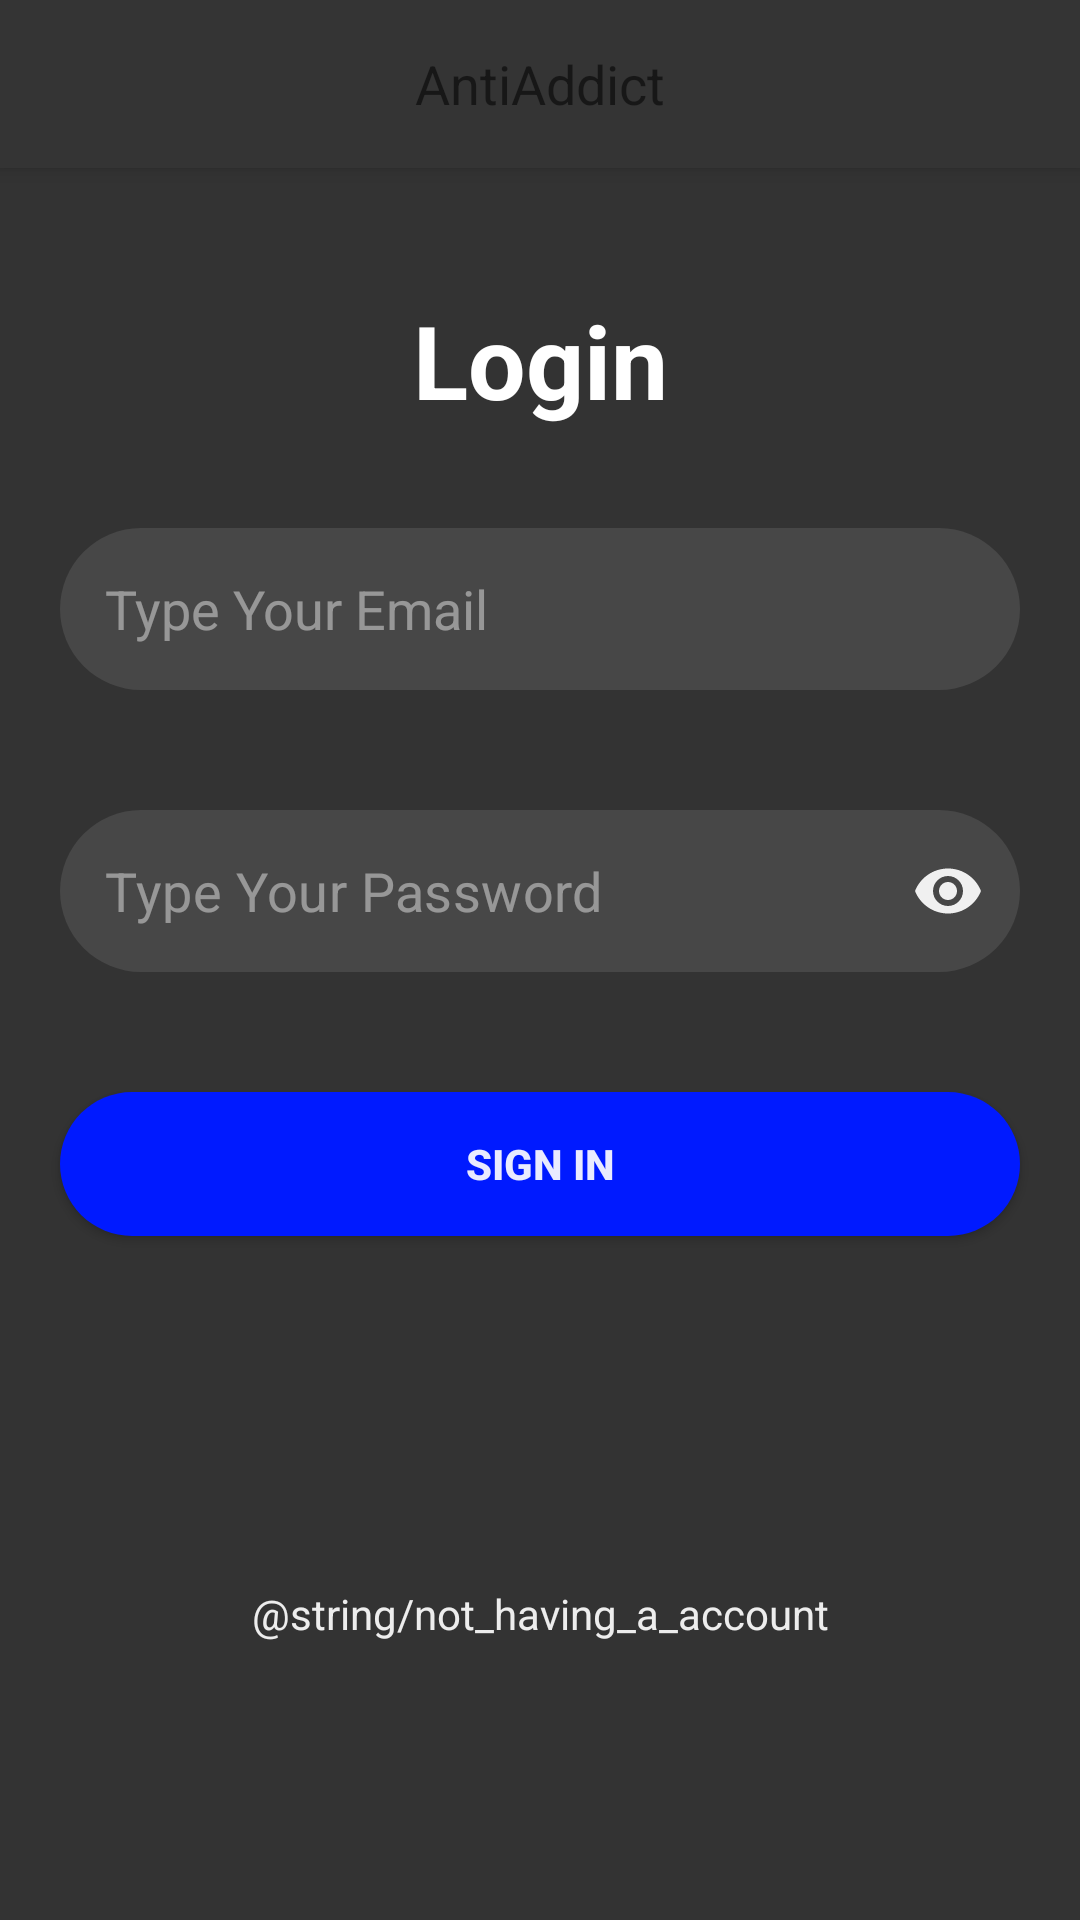

This screen was rendered from an Android layout file. Write that file and the resources it references.
<!-- AndroidManifest.xml: application theme Theme.AppDuration -->
<!-- res/layout/activity_sign_in.xml -->
<?xml version="1.0" encoding="utf-8"?>
<androidx.constraintlayout.widget.ConstraintLayout xmlns:android="http://schemas.android.com/apk/res/android"
    xmlns:app="http://schemas.android.com/apk/res-auto"
    xmlns:tools="http://schemas.android.com/tools"
    android:layout_width="match_parent"
    android:layout_height="match_parent"
    android:background="#333333">

    <androidx.appcompat.widget.Toolbar
        android:id="@+id/my_toolbar"
        android:layout_width="match_parent"
        android:layout_height="?attr/actionBarSize"
        android:background="?attr/colorPrimary"
        android:elevation="4dp"
        android:theme="@style/ThemeOverlay.AppCompat.ActionBar"
        app:layout_constraintTop_toTopOf="parent"
        app:popupTheme="@style/ThemeOverlay.AppCompat.Light"
        android:gravity="center"
        android:backgroundTint="#343434"
        >
        <TextView
            android:layout_width="wrap_content"
            android:layout_height="wrap_content"
            android:textSize="18dp"
            android:text="AntiAddict"
            android:layout_gravity="center"
            android:id="@+id/toolbar_title" />
    </androidx.appcompat.widget.Toolbar>

    <TextView
        android:id="@+id/titleLogin"
        android:layout_width="129dp"
        android:layout_height="64dp"
        android:layout_alignParentStart="true"
        android:layout_alignParentTop="true"
        android:layout_alignParentEnd="true"
        android:layout_alignParentBottom="true"
        android:layout_marginTop="88dp"
        android:gravity="center"
        android:text="Login"
        android:textAllCaps="false"
        android:textColor="#FFFFFF"
        android:textSize="34sp"
        android:textStyle="bold"
        app:layout_constraintEnd_toEndOf="parent"
        app:layout_constraintHorizontal_bias="0.5
"
        app:layout_constraintStart_toStartOf="parent"
        app:layout_constraintTop_toTopOf="parent" />

    <com.google.android.material.textfield.TextInputEditText
        android:id="@+id/emailEt"
        android:layout_width="match_parent"
        android:layout_height="54dp"
        android:layout_marginLeft="20dp"
        android:layout_marginTop="24dp"
        android:layout_marginRight="20dp"
        android:background="@drawable/roundedlayouttextbox"
        android:hint="Type Your Email"
        android:inputType="textEmailAddress"
        android:paddingLeft="15dp"
        android:textColor="#E9FFFFFF"
        android:textColorHint="#70FFFFFF"
        android:textSize="18dp"
        app:layout_constraintEnd_toEndOf="parent"
        app:layout_constraintHorizontal_bias="1.0"
        app:layout_constraintStart_toStartOf="parent"
        app:layout_constraintTop_toBottomOf="@+id/titleLogin" />

    <com.google.android.material.textfield.TextInputLayout
        android:id="@+id/passwordLayout"
        android:layout_width="match_parent"
        android:layout_height="54dp"
        android:layout_marginTop="40dp"
        android:layout_marginLeft="20dp"
        android:layout_marginRight="20dp"
        app:layout_constraintTop_toBottomOf="@+id/emailEt"
        app:passwordToggleEnabled="true"
        app:passwordToggleTint="#E9FFFFFF"
        android:textColor="#E9FFFFFF"
        android:textColorHint="#70FFFFFF"
        app:boxStrokeWidth="0dp"
        app:boxStrokeWidthFocused="0dp"
        app:hintEnabled="false"
        android:paddingTop="0dp"
        >

        <com.google.android.material.textfield.TextInputEditText
            android:id="@+id/passET"
            android:layout_width="match_parent"
            android:layout_height="match_parent"
            android:background="@drawable/roundedlayouttextbox"
            android:hint="Type Your Password"
            android:inputType="textPassword"
            android:paddingLeft="15dp"
            android:paddingTop="10dp"
            android:textSize="18dp"
            android:textColorHint="#70FFFFFF"
            android:textColor="#E9FFFFFF"

            />
    </com.google.android.material.textfield.TextInputLayout>

    <androidx.appcompat.widget.AppCompatButton
        android:id="@+id/button"
        android:layout_width="0dp"
        android:layout_height="wrap_content"
        android:layout_marginHorizontal="20dp"
        android:layout_marginTop="40dp"
        android:background="@drawable/roundedlayoutbutton"
        android:text="Sign In"
        android:textAllCaps="true"
        android:textColor="#E9FFFFFF"
        android:textStyle="bold"
        app:backgroundTint="#001AFF"
        app:layout_constraintEnd_toEndOf="parent"
        app:layout_constraintHorizontal_bias="0.6"
        app:layout_constraintStart_toStartOf="parent"
        app:layout_constraintTop_toBottomOf="@+id/passwordLayout" />

    <TextView
        android:id="@+id/textView"
        android:layout_width="wrap_content"
        android:layout_height="wrap_content"
        android:text="@string/not_having_a_account"
        android:textColor="#E9FFFFFF"
        app:layout_constraintBottom_toBottomOf="parent"
        app:layout_constraintEnd_toEndOf="parent"
        app:layout_constraintStart_toStartOf="parent"
        app:layout_constraintTop_toBottomOf="@+id/button"
        app:layout_constraintVertical_bias="0.556" />


</androidx.constraintlayout.widget.ConstraintLayout>
<!-- resources referenced by this layout -->
<resources>
  <!-- drawable roundedlayoutbutton (drawable-v24) -->
  <?xml version="1.0" encoding="utf-8"?>
  <shape xmlns:android="http://schemas.android.com/apk/res/android"
      android:shape="rectangle">
      <solid android:color="#292929" />
      <corners android:radius="32dp" />
  </shape>
  
  
  <!-- drawable roundedlayouttextbox (drawable) -->
  <?xml version="1.0" encoding="utf-8"?>
  <shape xmlns:android="http://schemas.android.com/apk/res/android"
  android:shape="rectangle">
  <solid android:color="#40838383" />
  <corners android:radius="32dp" />
  </shape>
  
      
  <style name="Theme.AppDuration" parent="Theme.MaterialComponents.DayNight.DarkActionBar">
          
          <item name="colorPrimary">@color/purple_500</item>
          <item name="colorPrimaryVariant">@color/purple_700</item>
          <item name="colorOnPrimary">@color/white</item>
          
          <item name="colorSecondary">@color/teal_200</item>
          <item name="colorSecondaryVariant">@color/teal_700</item>
          <item name="colorOnSecondary">@color/black</item>
          
          <item name="android:statusBarColor">?attr/colorPrimaryVariant</item>
          <item name="android:windowActionBar">false</item>
          <item name="windowActionBar">false</item>
          <item name="windowNoTitle">true</item>
          <item name="android:windowFullscreen">true</item>
          
      </style>
  <!-- not gathered from this repository: default colours our renderer supplied (Android Studio template values) -->
  <color name="purple_500">#FF6200EE</color>
  <color name="purple_700">#FF3700B3</color>
  <color name="teal_200">#FF03DAC5</color>
  <color name="teal_700">#FF018786</color>
  <color name="black">#FF000000</color>
  <color name="white">#FFFFFFFF</color>
</resources>
